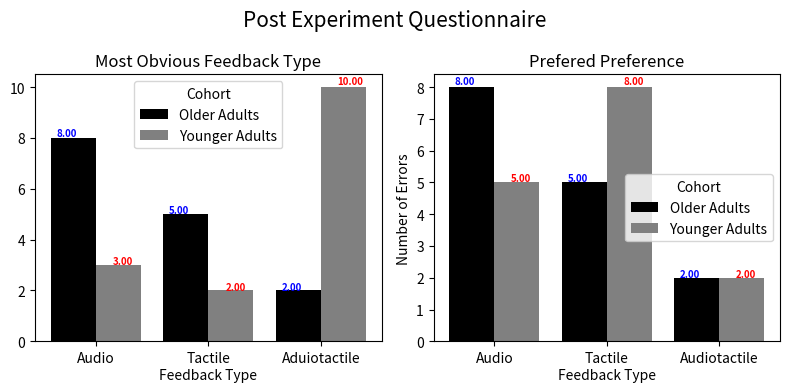

Recreate this plot in Python.
import matplotlib.pyplot as plt
import numpy as np
import json

# audio, tactile, aduiotactile
x = np.array([1, 2, 3])
obvious_feedback_old = np.array([8, 5, 2])
prefered_feedback_old = np.array([8, 5, 2])
obvious_feedback_young = np.array([3, 2, 10])
prefered_feedback_young = np.array([5, 8, 2])


# Create a figure with two subplots
fig, axs = plt.subplots(nrows=1, ncols=2, figsize=(8, 4))
fig.suptitle("Post Experiment Questionnaire", fontsize=15)

# Plot the first subplot
axs[0].bar(x-0.2, obvious_feedback_old, width=0.4,
           color='black', align='center', label='Older Adults')
axs[0].bar(x+0.2, obvious_feedback_young, width=0.4,
           color='grey', align='center', label='Younger Adults')
axs[0].set_title('Most Obvious Feedback Type')
axs[0].set_xlabel('Feedback Type')
axs[0].xaxis.set_label_coords(.5, -.1)
axs[0].set_ylabel('')
axs[0].set_xticks(x)
axs[0].set_xticklabels(['Audio', 'Tactile', 'Aduiotactile'])

axs[0].legend(title="Cohort")
for i, v in enumerate(obvious_feedback_old):
    axs[0].text(i+.65, v*1.01,
                str("{:.2f}".format(v)), color='blue', fontweight='bold', fontsize=7)
for i, v in enumerate(obvious_feedback_young):
    axs[0].text(i+1.15, v*1.01,
                str("{:.2f}".format(v)), color='red', fontweight='bold', fontsize=7)

# Plot the second subplot
axs[1].bar(x-0.2, prefered_feedback_old, width=0.4,
           color='black', align='center', label='Older Adults')
axs[1].bar(x+0.2, prefered_feedback_young, width=0.4,
           color='grey', align='center', label='Younger Adults')
axs[1].set_title('Prefered Preference')
axs[1].set_xlabel('Feedback Type')
axs[1].xaxis.set_label_coords(.5, -.1)
axs[1].set_ylabel('Number of Errors')
axs[1].set_xticks(x)
axs[1].set_xticklabels(['Audio', 'Tactile', 'Audiotactile'])

axs[1].legend(title="Cohort")
for i, v in enumerate(prefered_feedback_old):
    axs[1].text(i+.65, v*1.01,
                str("{:.2f}".format(v)), color='blue', fontweight='bold', fontsize=7)
for i, v in enumerate(prefered_feedback_young):
    axs[1].text(i+1.15, v*1.01,
                str("{:.2f}".format(v)), color='red', fontweight='bold', fontsize=7)

# Adjust spacing between subplots
fig.tight_layout()

# Show the figure
plt.show()
